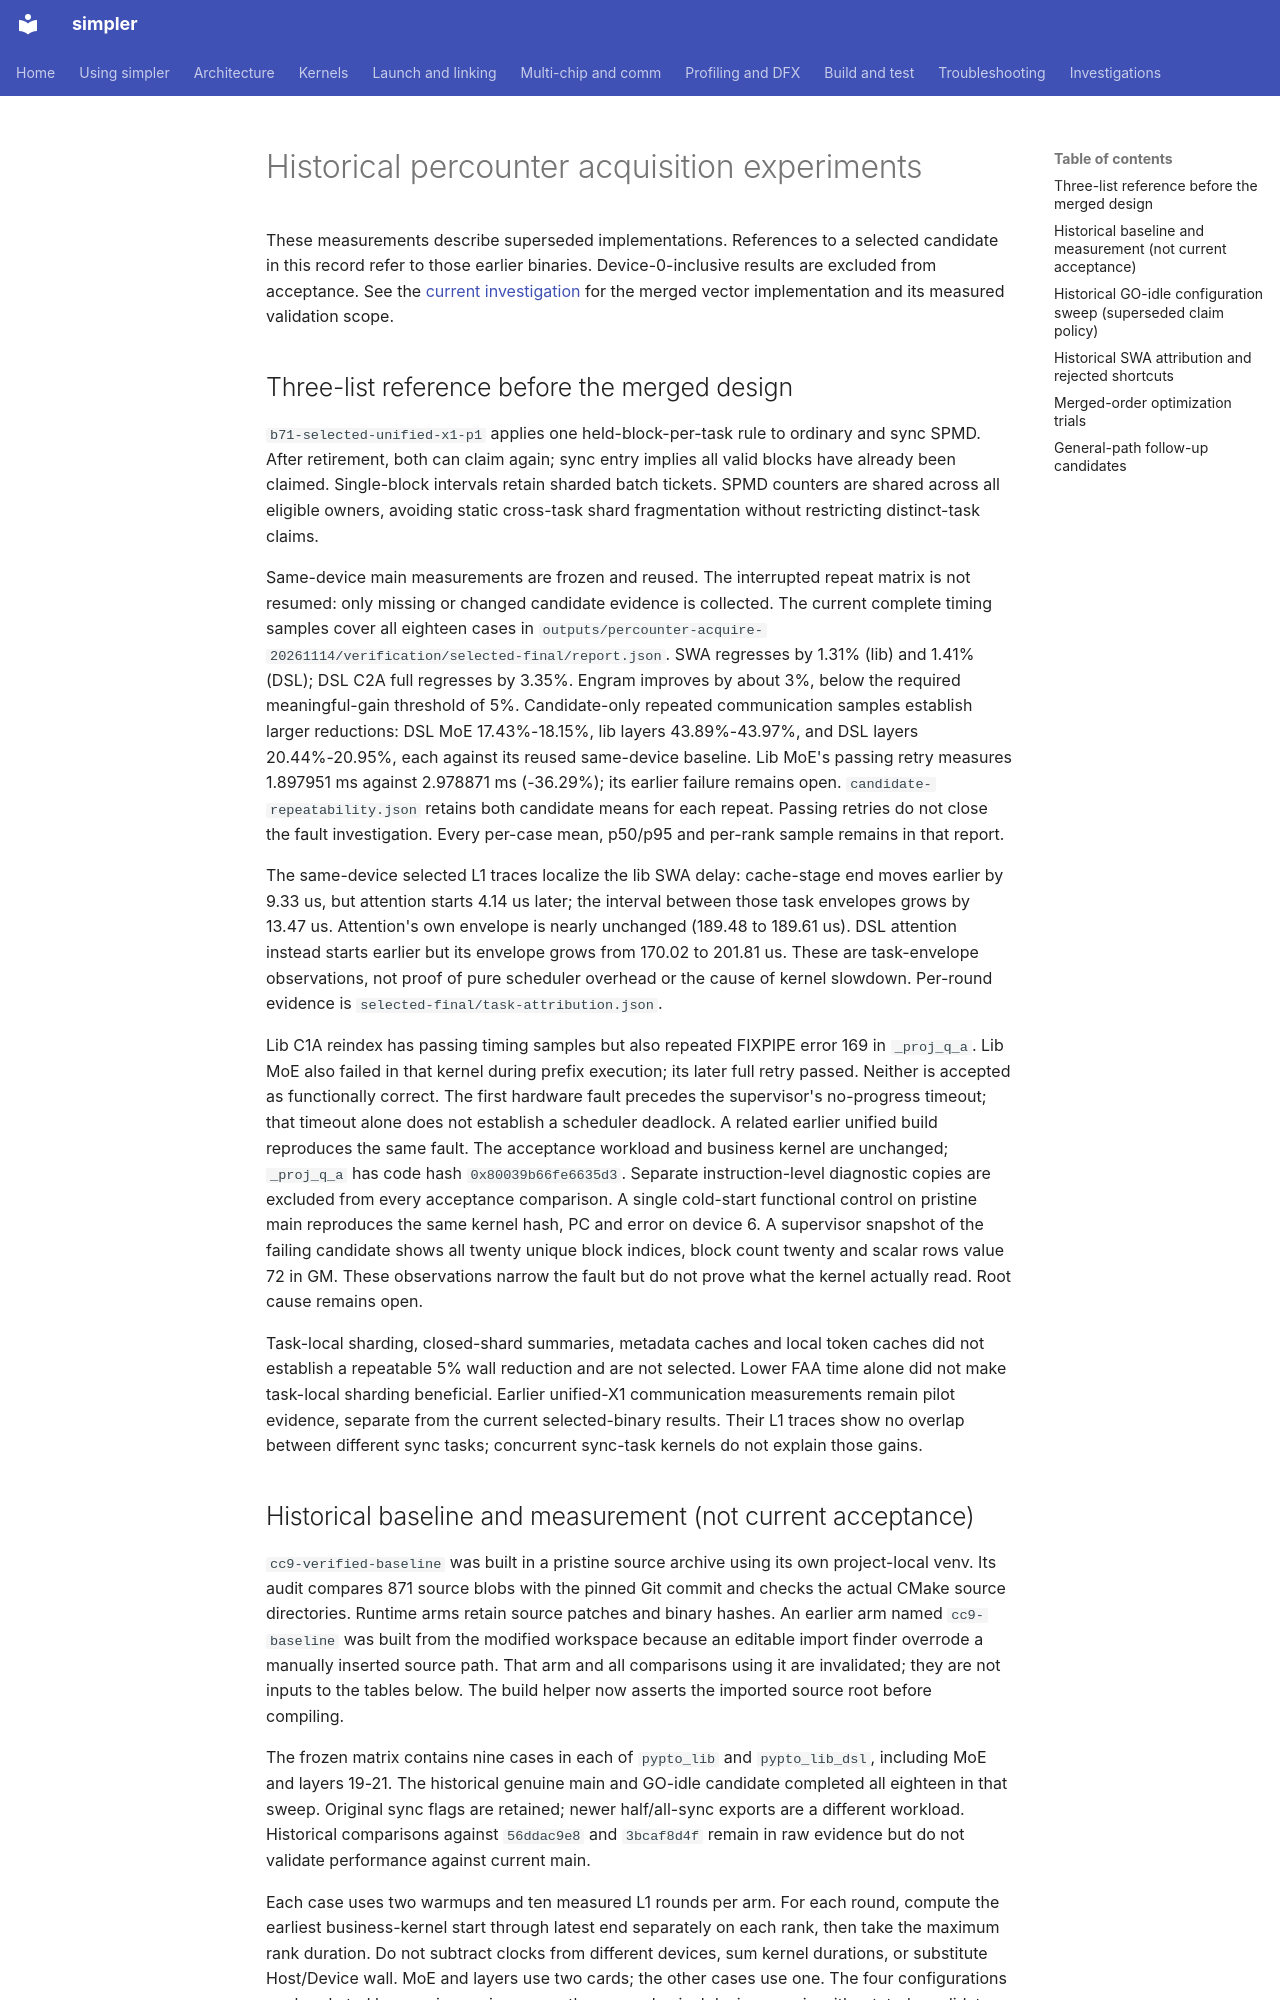

repository: hw-native-sys/simpler · page: investigations/2026-11-percounter-acquire-prefetch-history/index.html · generator: mkdocs

# Historical percounter acquisition experiments

These measurements describe superseded implementations. References
to a selected candidate in this record refer to those earlier binaries.
Device-0-inclusive results are excluded from acceptance. See the
[current investigation](2026-11-percounter-acquire-prefetch.md) for the merged
vector implementation and its measured validation scope.

## Three-list reference before the merged design

`b71-selected-unified-x1-p1` applies one held-block-per-task rule to ordinary
and sync SPMD. After retirement, both can claim again; sync entry implies all
valid blocks have already been claimed. Single-block intervals retain sharded
batch tickets. SPMD counters are shared across all eligible owners, avoiding
static cross-task shard fragmentation without restricting distinct-task claims.

Same-device main measurements are frozen and reused. The interrupted repeat
matrix is not resumed: only missing or changed candidate evidence is collected.
The current complete timing samples cover all eighteen cases in
`outputs/percounter-acquire-20261114/verification/selected-final/report.json`.
SWA regresses by 1.31% (lib) and 1.41% (DSL); DSL C2A full regresses by 3.35%.
Engram improves by about 3%, below the required meaningful-gain threshold of
5%. Candidate-only repeated communication samples establish larger reductions:
DSL MoE 17.43%-18.15%, lib layers 43.89%-43.97%, and DSL layers 20.44%-20.95%,
each against its reused same-device baseline. Lib MoE's passing retry measures
1.897951 ms against 2.978871 ms (-36.29%); its earlier failure remains open.
`candidate-repeatability.json` retains both candidate means for each repeat.
Passing retries do not close the fault investigation.
Every per-case mean, p50/p95 and per-rank sample remains in that report.

The same-device selected L1 traces localize the lib SWA delay: cache-stage end
moves earlier by 9.33 us, but attention starts 4.14 us later; the interval
between those task envelopes grows by 13.47 us. Attention's own envelope is
nearly unchanged (189.48 to 189.61 us). DSL attention instead starts earlier
but its envelope grows from 170.02 to 201.81 us. These are task-envelope
observations, not proof of pure scheduler overhead or the cause of kernel
slowdown. Per-round evidence is `selected-final/task-attribution.json`.

Lib C1A reindex has passing timing samples but also repeated FIXPIPE error 169
in `_proj_q_a`. Lib MoE also failed in that kernel during prefix execution; its later full
retry passed.
Neither is accepted as functionally correct. The first hardware fault precedes
the supervisor's no-progress timeout; that timeout alone does not establish a
scheduler deadlock. A related earlier unified build reproduces the same fault.
The acceptance workload and business kernel are unchanged; `_proj_q_a` has
code hash `0x80039b66fe6635d3`. Separate instruction-level diagnostic copies are
excluded from every acceptance comparison. A single cold-start functional
control on pristine main reproduces the same
kernel hash, PC and error on device 6. A supervisor snapshot of the failing
candidate shows all twenty unique block indices, block count twenty and scalar
rows value 72 in GM. These observations narrow the fault but do not prove what
the kernel actually read. Root cause remains open.

Task-local sharding, closed-shard summaries, metadata caches and local token
caches did not establish a repeatable 5% wall reduction and are not selected.
Lower FAA time alone did not make task-local sharding beneficial. Earlier
unified-X1 communication measurements remain pilot evidence, separate from
the current selected-binary results. Their L1 traces show no overlap between
different sync tasks; concurrent sync-task kernels do not explain those gains.
